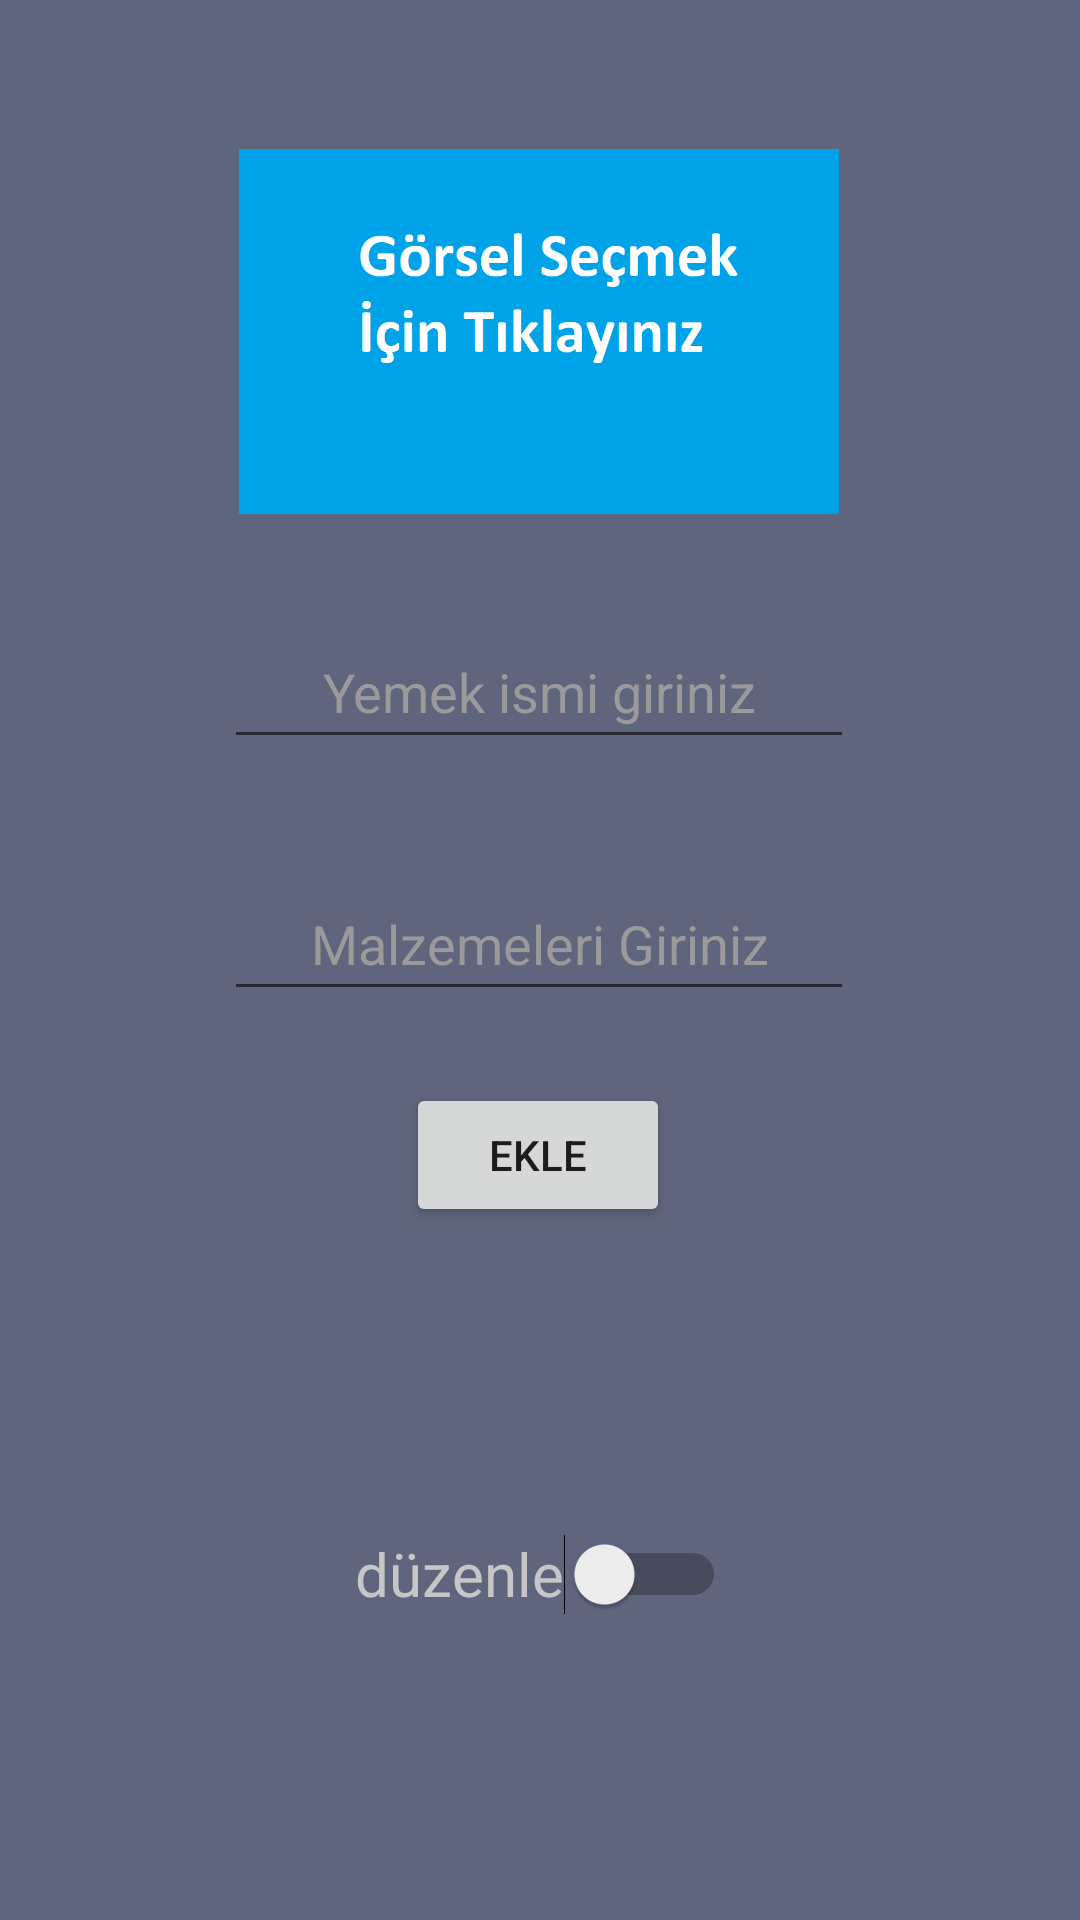

Here is an Android app screen rendered from its layout file. Give the layout XML and the strings, colors and styles it references.
<!-- AndroidManifest.xml: application theme Theme.Yemek_tarifleri_sqlite -->
<!-- res/layout/fragment_tarif.xml -->
<?xml version="1.0" encoding="utf-8"?>
<androidx.constraintlayout.widget.ConstraintLayout xmlns:android="http://schemas.android.com/apk/res/android"
    xmlns:app="http://schemas.android.com/apk/res-auto"
    xmlns:tools="http://schemas.android.com/tools"
    android:layout_width="match_parent"
    android:layout_height="match_parent"
    android:background="#5E657C"
    tools:context=".TarifFragment">

    <ImageView
        android:id="@+id/gorsel_sec_image"
        android:layout_width="200dp"
        android:layout_height="125dp"
        android:layout_marginTop="48dp"
        android:onClick="gorselSec"
        android:src="@drawable/gorsesec"
        app:layout_constraintEnd_toEndOf="parent"
        app:layout_constraintHorizontal_bias="0.497"
        app:layout_constraintStart_toStartOf="parent"
        app:layout_constraintTop_toTopOf="parent"
        tools:ignore="SpeakableTextPresentCheck" />

    <EditText
        android:id="@+id/yemek_ismi_edit"
        android:layout_width="wrap_content"
        android:layout_height="wrap_content"
        android:layout_marginTop="32dp"
        android:ems="10"
        android:hint="Yemek ismi giriniz"
        android:inputType="textPersonName"
        android:minHeight="48dp"
        android:textAlignment="center"
        android:textColor="#FFFFFF"
        android:textColorHint="#9A9A9A"
        app:layout_constraintEnd_toEndOf="parent"
        app:layout_constraintHorizontal_bias="0.497"
        app:layout_constraintStart_toStartOf="parent"
        app:layout_constraintTop_toBottomOf="@+id/gorsel_sec_image" />

    <EditText
        android:id="@+id/tarif_listesi_edit"
        android:layout_width="wrap_content"
        android:layout_height="wrap_content"
        android:layout_marginTop="36dp"
        android:ems="10"
        android:hint="Malzemeleri Giriniz"
        android:inputType="textPersonName"
        android:minHeight="48dp"
        android:textAlignment="center"
        android:textColor="#FFFFFF"
        android:textColorHint="#9A9A9A"
        app:layout_constraintEnd_toEndOf="parent"
        app:layout_constraintHorizontal_bias="0.497"
        app:layout_constraintStart_toStartOf="parent"
        app:layout_constraintTop_toBottomOf="@+id/yemek_ismi_edit" />

    <Button
        android:id="@+id/kaydet_button"
        android:layout_width="wrap_content"
        android:layout_height="wrap_content"
        android:layout_marginTop="24dp"
        android:onClick="kaydet"
        android:text="EKLE"
        app:layout_constraintEnd_toEndOf="parent"
        app:layout_constraintHorizontal_bias="0.498"
        app:layout_constraintStart_toStartOf="parent"
        app:layout_constraintTop_toBottomOf="@+id/tarif_listesi_edit" />

    <Switch
        android:id="@+id/switch1"
        android:layout_width="wrap_content"
        android:layout_height="wrap_content"
        android:minHeight="48dp"
        android:text="düzenle"
        android:textColor="#C6C6C6"
        android:textSize="20sp"
        app:layout_constraintBottom_toBottomOf="parent"
        app:layout_constraintEnd_toEndOf="parent"
        app:layout_constraintStart_toStartOf="parent"
        app:layout_constraintTop_toBottomOf="@+id/kaydet_button" />

    <Button
        android:id="@+id/sil_button"
        android:layout_width="104dp"
        android:layout_height="50dp"
        android:layout_marginBottom="44dp"
        android:text="Sil"
        android:visibility="invisible"
        app:layout_constraintBottom_toTopOf="@+id/switch1"
        app:layout_constraintEnd_toEndOf="parent"
        app:layout_constraintHorizontal_bias="0.498"
        app:layout_constraintStart_toStartOf="parent" />

</androidx.constraintlayout.widget.ConstraintLayout>
<!-- resources referenced by this layout -->
<resources>
  <!-- drawable gorsesec: png bitmap (drawable, 15711 bytes) -->
  <style name="Theme.Yemek_tarifleri_sqlite" parent="Theme.MaterialComponents.DayNight.DarkActionBar">
          
          <item name="colorPrimary">@color/purple_500</item>
          <item name="colorPrimaryVariant">@color/purple_700</item>
          <item name="colorOnPrimary">@color/white</item>
          
          <item name="colorSecondary">@color/teal_200</item>
          <item name="colorSecondaryVariant">@color/teal_700</item>
          <item name="colorOnSecondary">@color/black</item>
          
          <item name="android:statusBarColor" tools:targetApi="l">?attr/colorPrimaryVariant</item>
  
  
  
          
      </style>
  <!-- not gathered from this repository: default colours our renderer supplied (Android Studio template values) -->
  <color name="purple_500">#FF6200EE</color>
  <color name="purple_700">#FF3700B3</color>
  <color name="teal_200">#FF03DAC5</color>
  <color name="teal_700">#FF018786</color>
  <color name="black">#FF000000</color>
  <color name="white">#FFFFFFFF</color>
</resources>
